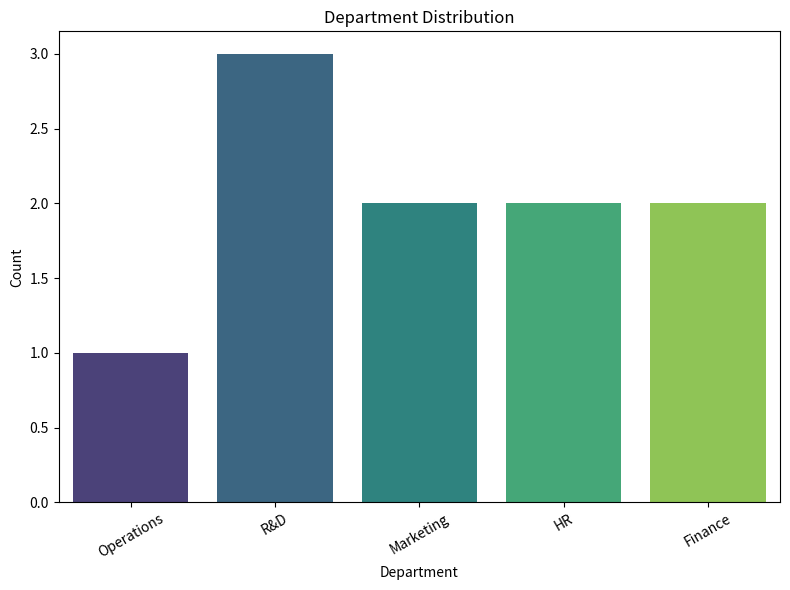

Reproduce this figure in Python.
# employee_analysis.py
# Contact: [email redacted]

import pandas as pd
import matplotlib.pyplot as plt
import seaborn as sns

# -----------------------------------------------
# 1. LOAD DATA
# -----------------------------------------------

data = {
    "employee_id": ["EMP001","EMP002","EMP003","EMP004","EMP005","EMP006","EMP007","EMP008","EMP009","EMP010"],
    "department": ["Operations","R&D","Marketing","HR","Finance","R&D","R&D","HR","Marketing","Finance"],
    "region": ["Europe","Europe","Latin America","Middle East","Asia Pacific","Asia Pacific","Europe","Europe","Latin America","Middle East"],
    "performance_score": [94.3,73.92,61.99,66.32,84.44,79.1,82.4,69.5,72.3,88.9],
    "years_experience": [3,1,2,6,7,4,5,3,2,8],
    "satisfaction_rating": [3.7,3.2,3.9,4.4,3.3,4.1,4.0,3.6,3.8,4.2]
}

df = pd.DataFrame(data)

# -----------------------------------------------
# 2. FREQUENCY COUNT FOR "R&D"
# -----------------------------------------------

rd_count = (df["department"] == "R&D").sum()
print("Frequency count for R&D department:", rd_count)

# -----------------------------------------------
# 3. HISTOGRAM OF DEPARTMENTS
# -----------------------------------------------

plt.figure(figsize=(8, 6))
sns.countplot(x="department", data=df, palette="viridis")
plt.title("Department Distribution")
plt.xlabel("Department")
plt.ylabel("Count")
plt.xticks(rotation=30)

plt.tight_layout()
plt.savefig("department_histogram.png")
plt.show()
